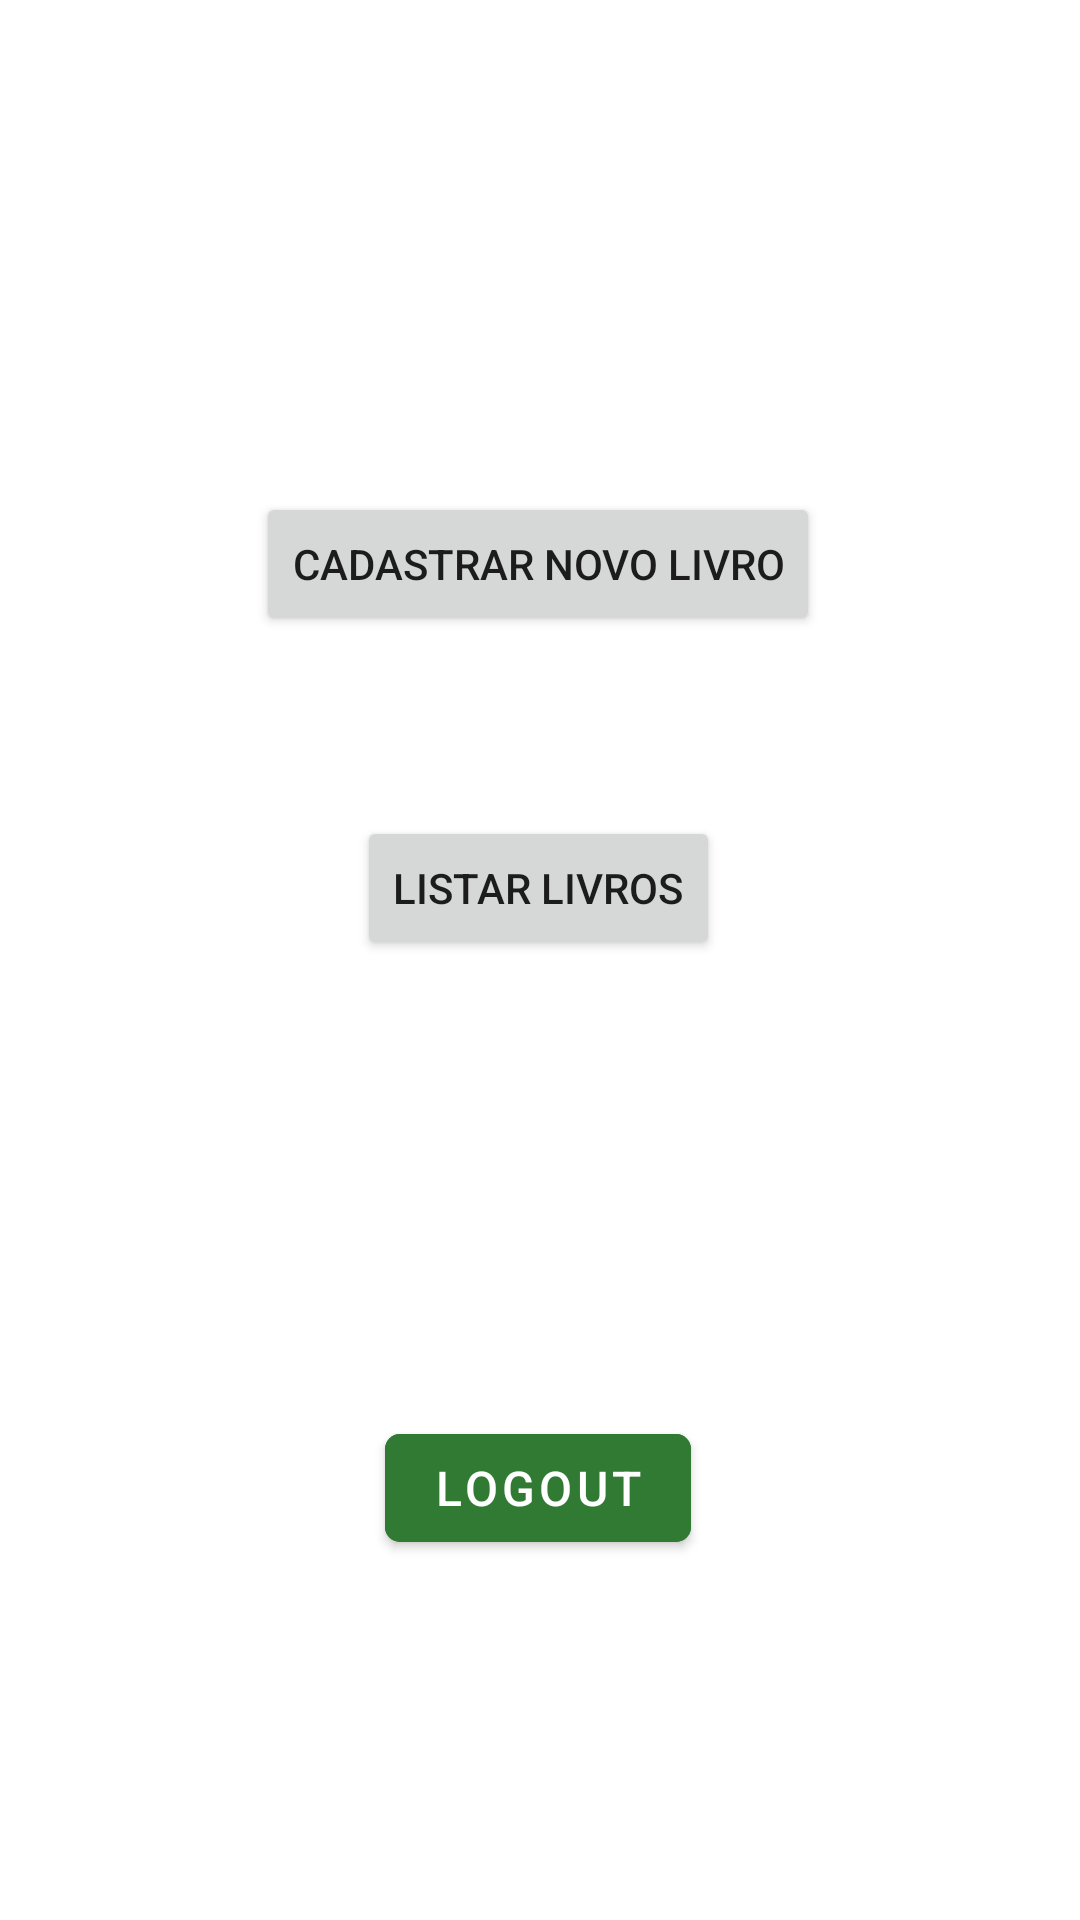

Write the Android layout XML for this screen, with the resource values it uses.
<!-- AndroidManifest.xml: application theme Theme.P2Login -->
<!-- res/layout/activity_usuario_logado.xml -->
<?xml version="1.0" encoding="utf-8"?>
<androidx.constraintlayout.widget.ConstraintLayout xmlns:android="http://schemas.android.com/apk/res/android"
    xmlns:app="http://schemas.android.com/apk/res-auto"
    xmlns:tools="http://schemas.android.com/tools"
    android:layout_width="match_parent"
    android:layout_height="match_parent"
    tools:context=".UsuarioLogado">

    <Button
        android:id="@+id/btNovoLivro"
        android:layout_width="wrap_content"
        android:layout_height="wrap_content"
        android:layout_marginTop="164dp"
        android:text="Cadastrar Novo Livro"
        app:layout_constraintEnd_toEndOf="parent"
        app:layout_constraintHorizontal_bias="0.497"
        app:layout_constraintStart_toStartOf="parent"
        app:layout_constraintTop_toTopOf="parent" />

    <Button
        android:id="@+id/btListarLivros"
        android:layout_width="wrap_content"
        android:layout_height="wrap_content"
        android:layout_marginTop="60dp"
        android:text="Listar Livros"
        app:layout_constraintEnd_toEndOf="parent"
        app:layout_constraintHorizontal_bias="0.498"
        app:layout_constraintStart_toStartOf="parent"
        app:layout_constraintTop_toBottomOf="@+id/btNovoLivro" />

    <com.google.android.material.button.MaterialButton
        android:id="@+id/buttonLogout"
        android:layout_width="wrap_content"
        android:layout_height="wrap_content"
        android:layout_marginBottom="120dp"
        android:backgroundTint="#317A33"
        android:text="LOGOUT"
        android:textSize="16sp"
        app:cornerRadius="5dp"
        app:layout_constraintBottom_toBottomOf="parent"
        app:layout_constraintEnd_toEndOf="parent"
        app:layout_constraintHorizontal_bias="0.498"
        app:layout_constraintStart_toStartOf="parent" />
</androidx.constraintlayout.widget.ConstraintLayout>
<!-- resources referenced by this layout -->
<resources>
  <style name="Theme.P2Login" parent="Theme.MaterialComponents.DayNight.DarkActionBar">
          
          <item name="colorPrimary">@color/purple_500</item>
          <item name="colorPrimaryVariant">@color/purple_700</item>
          <item name="colorOnPrimary">@color/white</item>
          
          <item name="colorSecondary">@color/teal_200</item>
          <item name="colorSecondaryVariant">@color/teal_700</item>
          <item name="colorOnSecondary">@color/black</item>
          
          <item name="android:statusBarColor" tools:targetApi="l">?attr/colorPrimaryVariant</item>
          
      </style>
  <!-- not gathered from this repository: default colours our renderer supplied (Android Studio template values) -->
  <color name="purple_500">#FF6200EE</color>
  <color name="purple_700">#FF3700B3</color>
  <color name="teal_200">#FF03DAC5</color>
  <color name="teal_700">#FF018786</color>
  <color name="black">#FF000000</color>
  <color name="white">#FFFFFFFF</color>
</resources>
